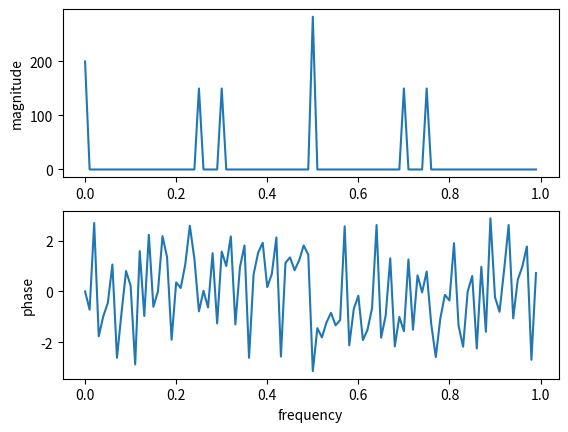

This figure's Python source:
# [redacted]
import matplotlib.pyplot as plt
import numpy as np

t = np.arange(0,1,0.01)

signal = 2 + (4 * np.cos(500*np.pi*t + (5/4)*np.pi)) - (3 * np.sin(60 * np.pi * t)) + (3 * np.cos(250 * np.pi * t - np.pi/4))
freq = np.arange(0,len(signal)/100,0.01)
fourier = np.fft.fft(signal)

plt.subplot(2,1,1)
plt.plot(freq,np.abs(fourier))
plt.ylabel('magnitude')

plt.subplot(2,1,2)
plt.plot(freq,np.angle(fourier))
plt.xlabel('frequency')
plt.ylabel('phase')
plt.show()
